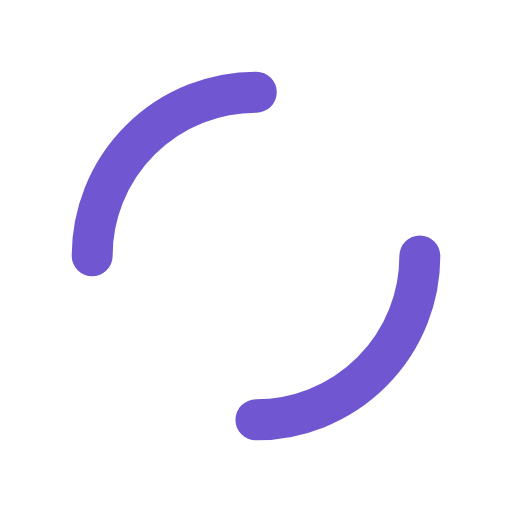
t = 0.00 s
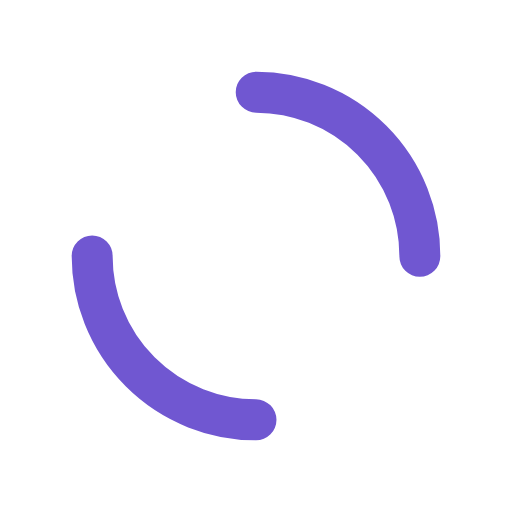
t = 0.25 s
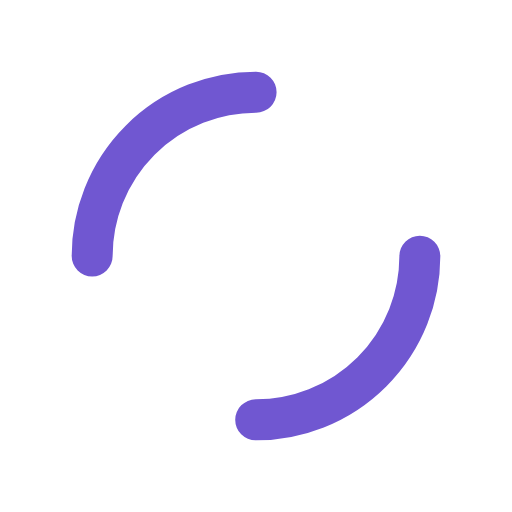
t = 0.50 s
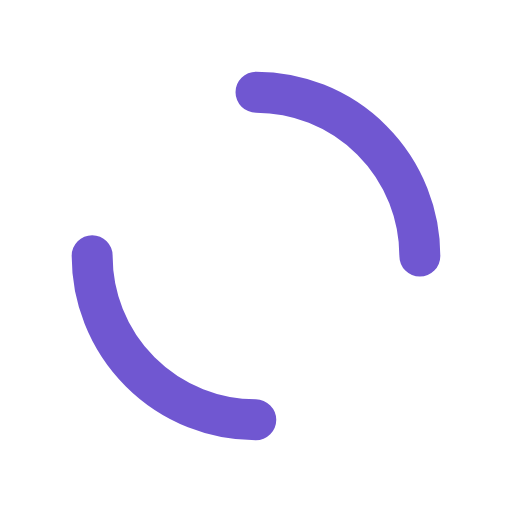
t = 0.75 s

The animated SVG that drew these frames (rendered in a browser with its animation timeline set to each time). Animation: 1 SMIL element (animateTransform=1); one cycle of 1.00 s, repeats indefinitely.

<?xml version="1.0" encoding="utf-8"?>
<svg xmlns="http://www.w3.org/2000/svg" xmlns:xlink="http://www.w3.org/1999/xlink" style="margin: auto; background-image: none; display: block; shape-rendering: auto;" width="200px" height="200px" viewBox="0 0 100 100" preserveAspectRatio="xMidYMid">
<circle cx="50" cy="50" r="32" stroke-width="8" stroke="#7057d1" stroke-dasharray="50.26548245743669 50.26548245743669" fill="none" stroke-linecap="round">
  <animateTransform attributeName="transform" type="rotate" repeatCount="indefinite" dur="1s" keyTimes="0;1" values="0 50 50;360 50 50"></animateTransform>
</circle>
<!-- [ldio] generated by https://loading.io/ --></svg>